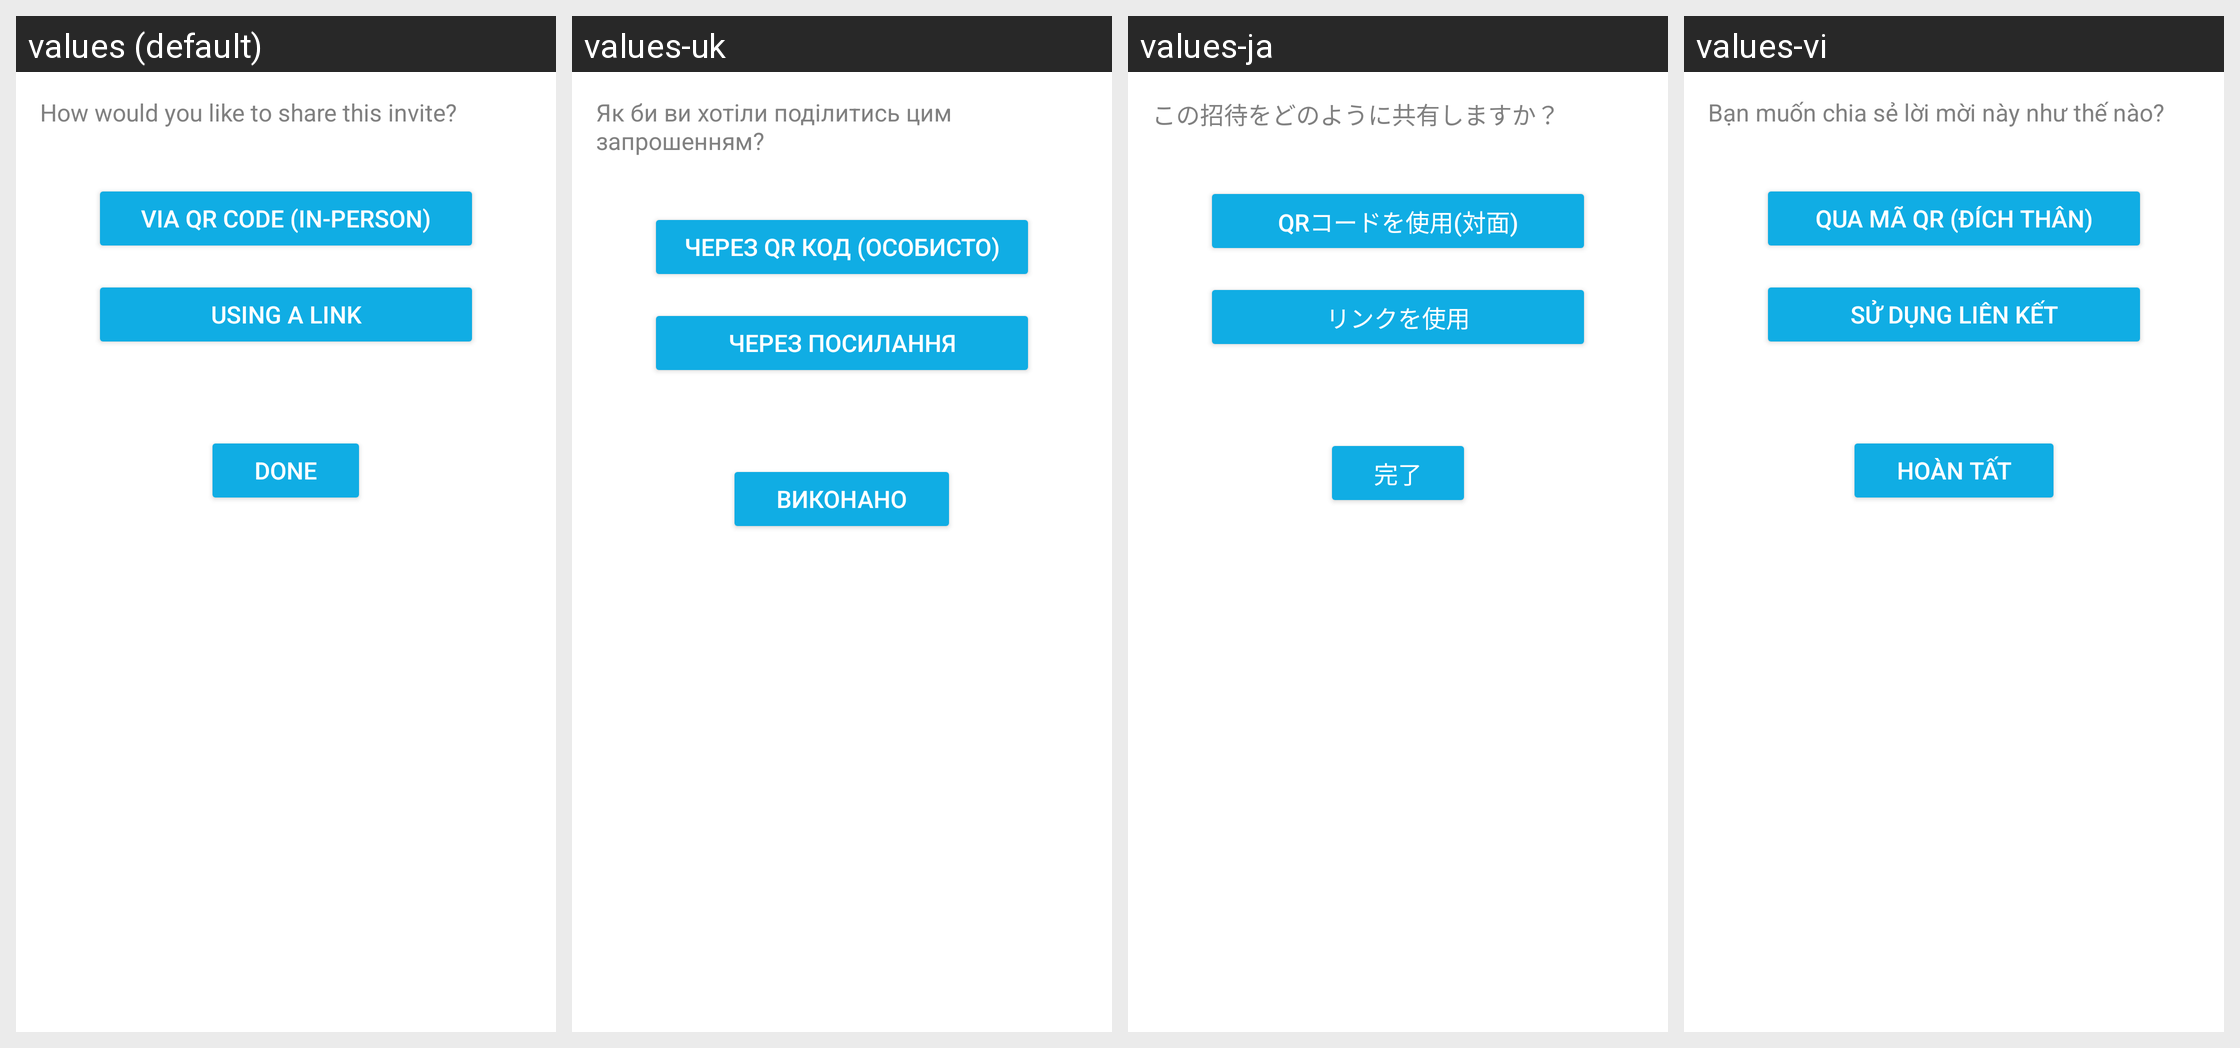

Translations of the strings shown on this Android screen, per locale in the grid:
Android screen res/layout/fragment_contacts_invitation_builder_share_method.xml rendered under 4 locales, left to right: values (default), values-uk, values-ja, values-vi. Device: Nexus 5 (rendered at 1080×1920; each locale shown at half size, 540×960, under a caption strip naming it); theme AppTheme.
Other locales in the repository, not shown: values-cs, values-de, values-es, values-fr, values-id, values-it, values-ko, values-nl, values-pl, values-pt-rBR, values-ru, values-th, values-tr, values-zh-rCN.
Strings drawn on this screen, with the default value and each locale's value (text and hints the layout hard-codes, and strings that could not be matched under every locale, appear in the picture but are not listed):

contacts_sharing_method_header
  values: How would you like to share this invite?
  values-uk: Як би ви хотіли поділитись цим запрошенням?
  values-ja: この招待をどのように共有しますか？
  values-vi: Bạn muốn chia sẻ lời mời này như thế nào?

contacts_share_qr
  values: Via QR code (in-person)
  values-uk: Через QR код (особисто)
  values-ja: QRコードを使用(対面)
  values-vi: Qua mã QR (đích thân)

contacts_share_link
  values: Using a link
  values-uk: Через посилання
  values-ja: リンクを使用
  values-vi: Sử dụng liên kết

done
  values: Done
  values-uk: Виконано
  values-ja: 完了
  values-vi: Hoàn tất
